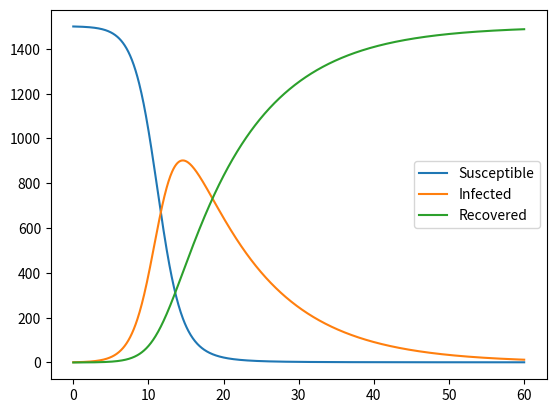

Write Python code to recreate this figure.
import math
import matplotlib.pyplot as plt
import numpy as np
#from ODESolver import *


import numpy as np 
from scipy.integrate import ode

class ODESolver:
    #ODESolver superclass
    #Any classes inheriting from this superclass must implement advance() method. 

    def __init__(self, f):
        self.f = f

    def advance(self):
        #advance solution one time step
        raise NotImplementedError

    def set_initial_conditions(self, U0):
        if isinstance(U0, (int, float)):
            #scalar ODE
                self.number_of_eqns = 1
                U0 = float(U0)
        else:
            # system if eqs
            U0 = np.asarray(U0)
            self.number_of_eqns = U0.size
            self.U0 = U0

    def solve(self, time_points):
        self.t = np.asarray(time_points)
        n = self.t.size
        self.u = np.zeros((n, self.number_of_eqns))
        self.u[0, :] = self.U0

        #Integrate
        for i in range(n-1):
            self.i = i 
            self.u[i+1] = self.advance()
        return self.u[:i+2], self.t[:i+2]

class ForwardEuler(ODESolver):
    def advance(self):
        u, f, i, t = self.u, self.f, self.i, self.t
        dt = t[i+1] - t[i]
        return u[i,:] + dt * f(u[i, :], t[i])


class SIR:
    """
    SIR disease model 
    s' = -beta*s*i
    i' = beta*S*i - nu*i
    """
    def __init__(self, nu, beta, SO, IO, RO):
        """
        nu, beta: parameters in the ODE system
        SO, IO, RO: initial values
        """

        self.beta = lambda t: beta
        self.nu = lambda t: nu

        self.inital_conditions = [SO, IO, RO]

    def __call__(self, u, t):
        S, I, R = u
        return np.asarray([
            -self.beta(t)*S*I, #Suspectible
            self.beta(t)*S*I - self.nu(t)*I, #Infected
            self.nu(t)*I #Removed/Recovered
        ])

"""
change in number of people who are S, I, R

"""

if __name__ == "__main__":
    sir = SIR(0.1, 0.0005, 1500, 1, 0)
    solver = ForwardEuler(sir)
    solver.set_initial_conditions(sir.inital_conditions)

    time_steps = np.linspace(0, 60, 1000)
    u, t = solver.solve(time_steps)

    plt.plot(t, u[:, 0], label="Susceptible")
    plt.plot(t, u[:, 1], label="Infected")
    plt.plot(t, u[:, 2], label="Recovered")

    plt.legend()
    plt.show()

